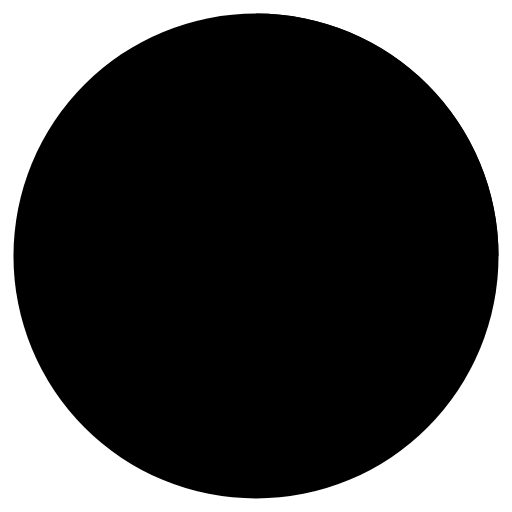
t = 0.00 s
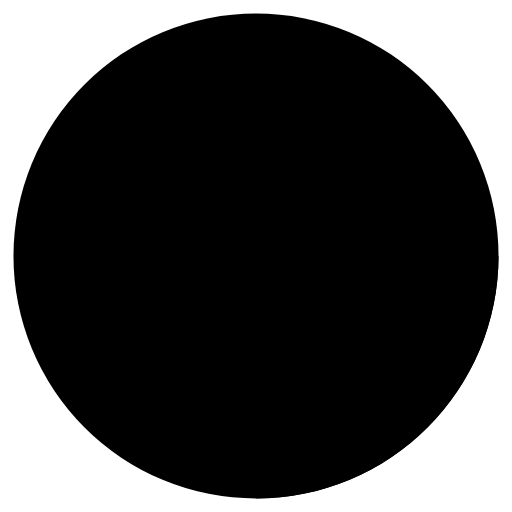
t = 0.25 s
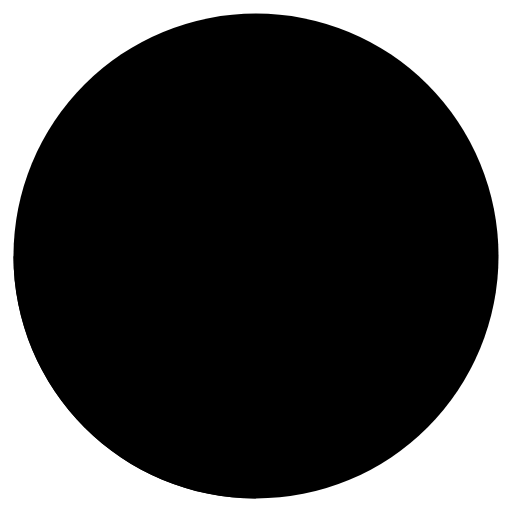
t = 0.50 s
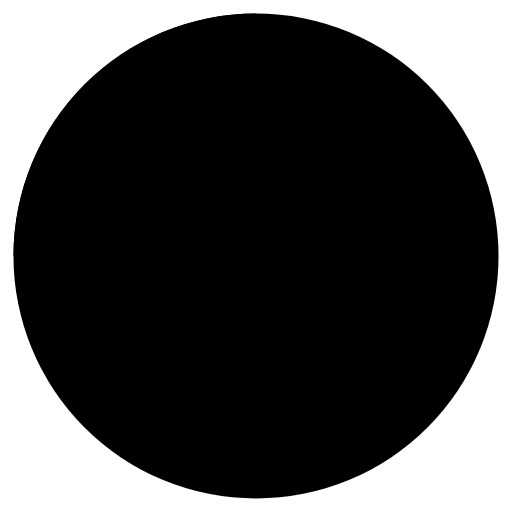
t = 0.75 s

The animated SVG that drew these frames (rendered in a browser with its animation timeline set to each time). Animation: 1 SMIL element (animateTransform=1); one cycle of 1.00 s, repeats indefinitely.

<svg viewBox="0 0 38 38" xmlns="http://www.w3.org/2000/svg">
    <g fill="fff" fill-rule="evenodd">
        <g transform="translate(1 1)" stroke-width="2">
            <circle stroke-opacity=".5" cx="18" cy="18" r="18"/>
            <path d="M36 18c0-9.94-8.06-18-18-18">
                <animateTransform
                    attributeName="transform"
                    type="rotate"
                    from="0 18 18"
                    to="360 18 18"
                    dur="1s"
                    repeatCount="indefinite"/>
            </path>
        </g>
    </g>
</svg>
